Run: headless pygame with SDL's dummy video driver; simulated clock (each Clock.tick advances the game by its frame time, no real sleeping); random seed 0; keys injected as events and as key.get_pressed() state; no mouse input.
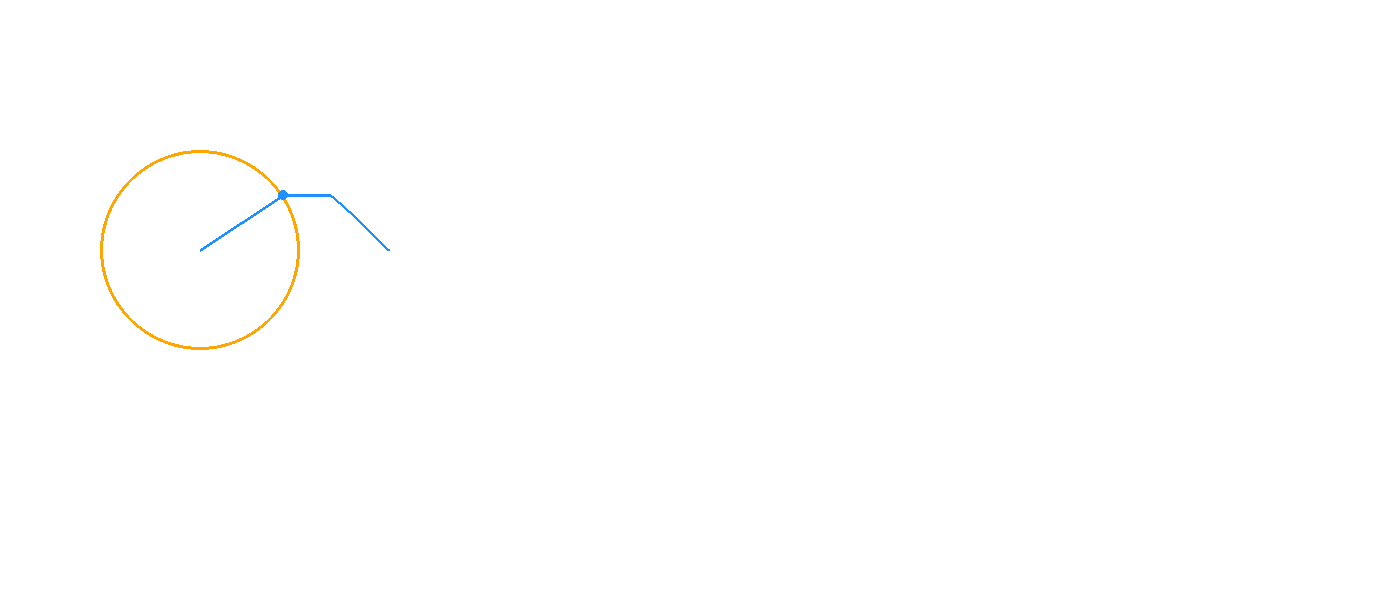
Frame 1 of 4 · flips 1–60 · no input
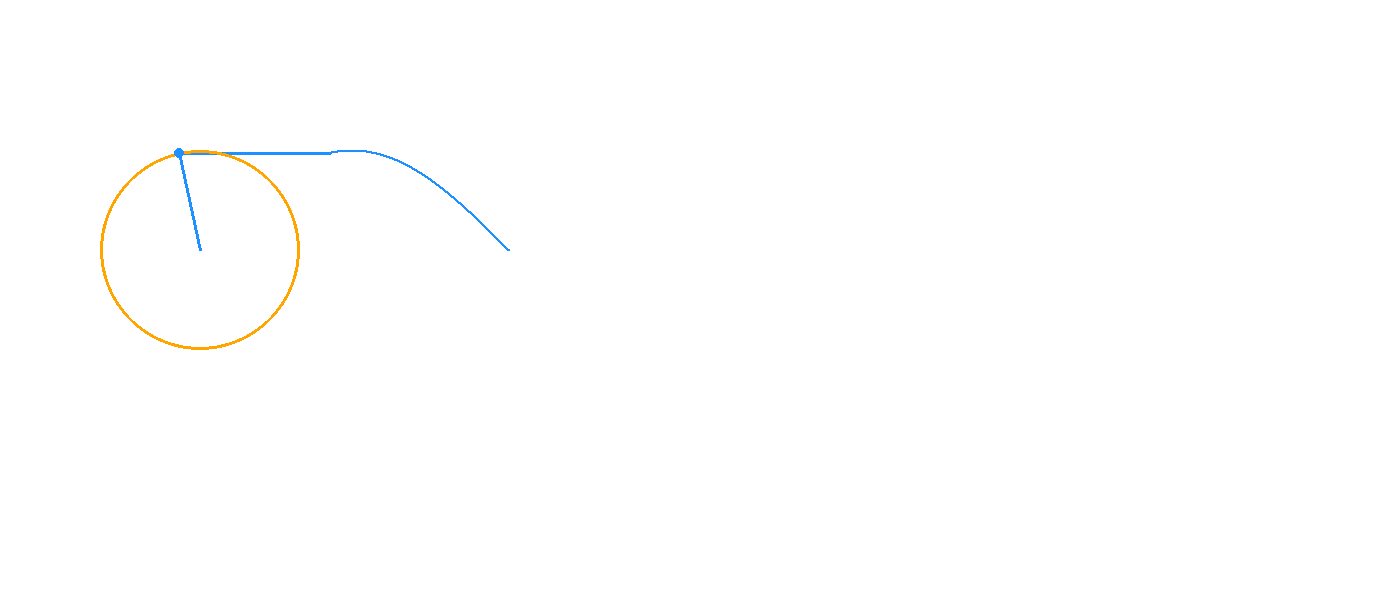
Frame 2 of 4 · flips 61–180 · tapped SPACE, RETURN · held RIGHT (→), D
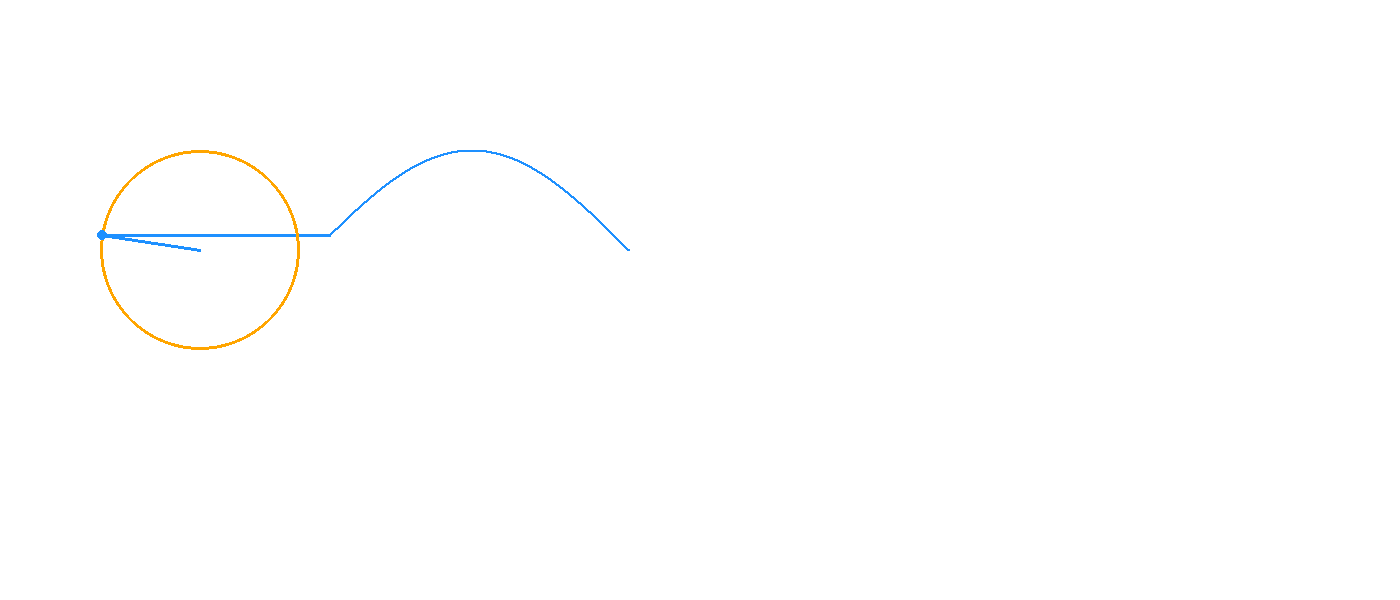
Frame 3 of 4 · flips 181–300 · held DOWN (↓), S
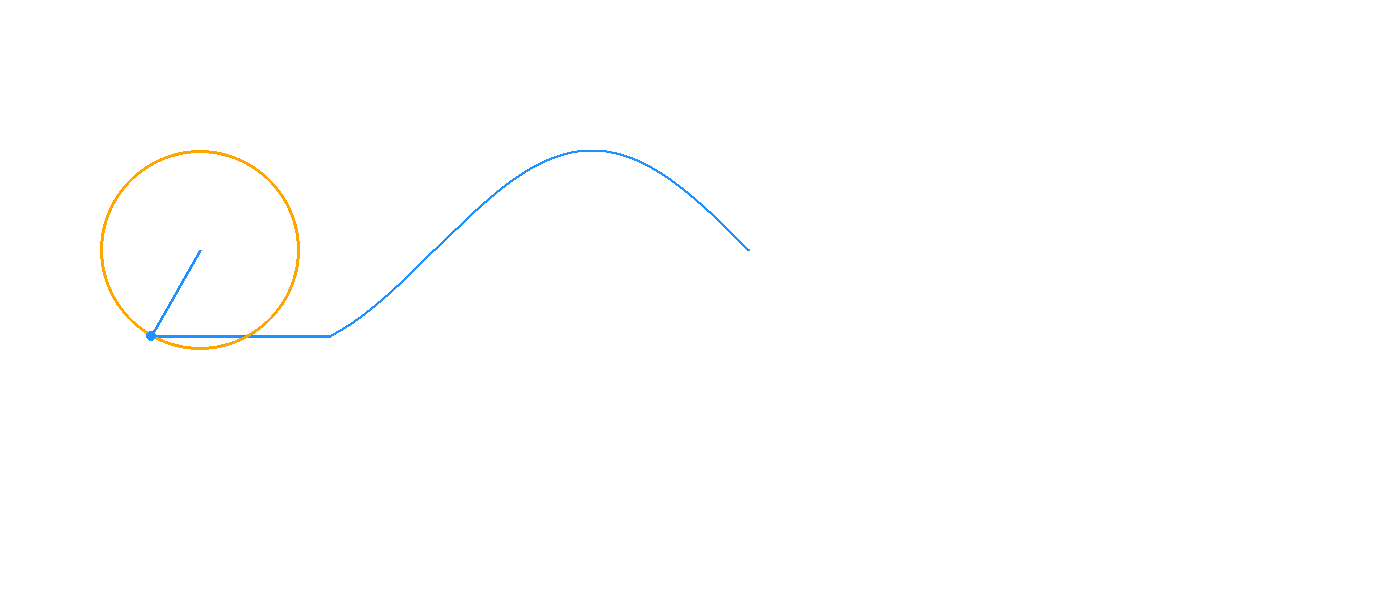
Frame 4 of 4 · flips 301–420 · held LEFT (←), A, UP (↑), W

The pygame program that drew these frames:

import math
import pygame as g


# initialize pygame window
g.init()
win_width = 1400
win_height = 600
win = g.display.set_mode((win_width, win_height))
g.display.set_caption("Fourier Series Visualization")
font = g.font.SysFont('Times New Roman', 20)
clock = g.time.Clock()
win.fill((255,255, 255))
theta = 0
radius = 100
wave = []
x_counter = 2*radius + 100 + 30

flag = True
while flag:
    clock.tick(60)
    for change in g.event.get():
        if change.type == g.QUIT:
            g.quit()
            flag = False

    x = int(radius * math.cos(theta))
    y = int(radius * math.sin(theta))
    wave.insert(0,y + 150 + radius)
    win.fill((255, 255, 255))
    #draw wave
    for i in range(0, len(wave)):
        g.draw.circle(win,(30,144,255),(2*radius + 130 + i,wave[i]),1,0)

    #side line
    g.draw.line(win,(30, 144, 255), (radius+100+x, radius+150+y),(x_counter,wave[0]), 3)
    # main circle
    g.draw.circle(win, (255, 165, 0), (radius + 100, radius + 150), radius, 3)
    # point on the circle
    g.draw.circle(win, (30,144,255), (radius + 100 + x, radius + 150 + y), 5, 0)
    # line connecting point and the circle
    g.draw.line(win,(30, 144, 255), (radius + 100, radius + 150), (radius+100+x, radius+150+y),3)
    g.display.update()
    theta -= 0.01

    if len(wave) >= 800:
        wave.pop()

# g.draw.rect(win,(255,255,255),(0,0,2*radius + 110, 2*radius + 310),0)
